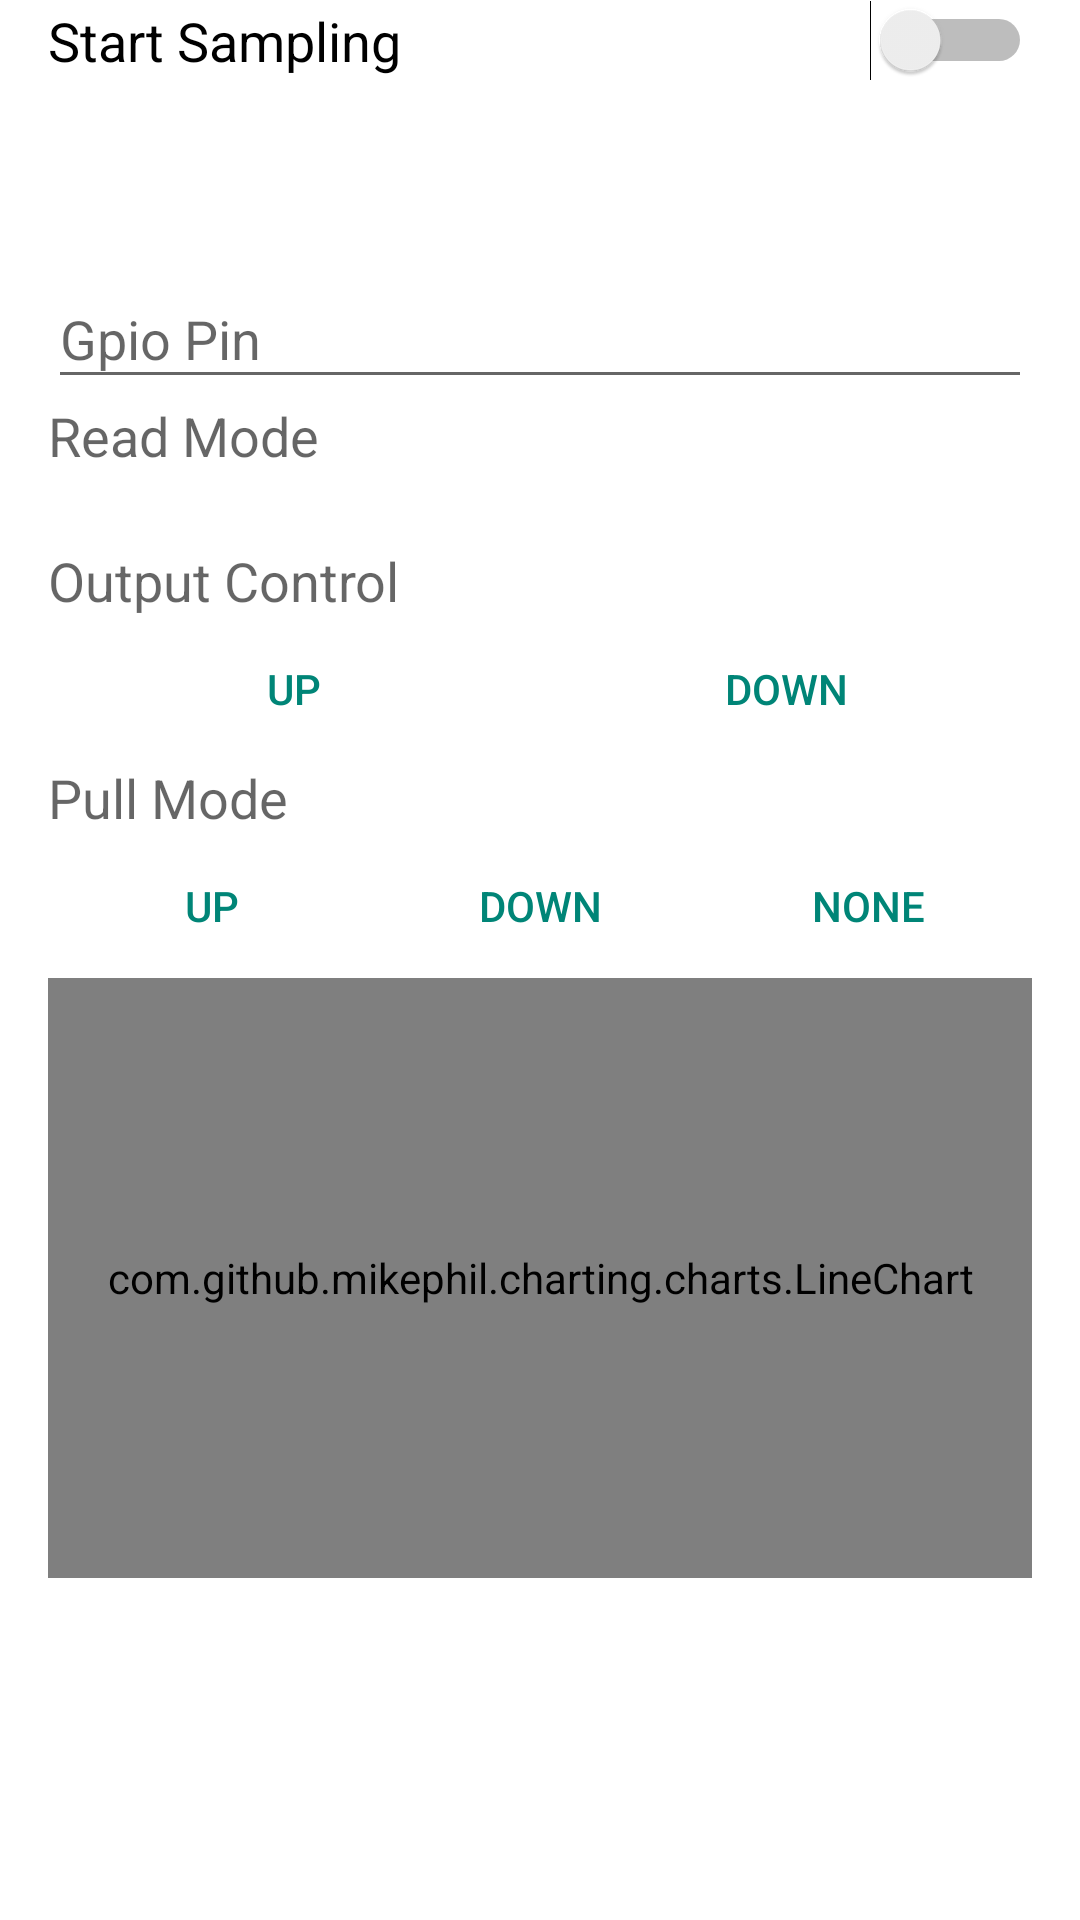

Here is an Android app screen rendered from its layout file. Give the layout XML and the strings, colors and styles it references.
<!-- AndroidManifest.xml: application theme AppTheme -->
<!-- res/layout/fragment_gpio.xml -->
<?xml version="1.0" encoding="utf-8"?>
<LinearLayout xmlns:android="http://schemas.android.com/apk/res/android"
    android:orientation="vertical" android:layout_width="match_parent"
    android:layout_height="match_parent"
    android:paddingBottom="@dimen/activity_vertical_margin"
    android:paddingLeft="@dimen/activity_horizontal_margin"
    android:paddingRight="@dimen/activity_horizontal_margin" >

    <include layout="@layout/component_sampling_control" />
    <include layout="@layout/layout_two_button" />

    <ScrollView
        android:layout_width="match_parent"
        android:layout_height="fill_parent"
        android:id="@+id/scrollView" >

        <LinearLayout
            android:orientation="vertical"
            android:layout_width="match_parent"
            android:layout_height="wrap_content">

            <android.support.design.widget.TextInputLayout
                xmlns:app="http://schemas.android.com/apk/res-auto"
                app:hintTextAppearance="@style/EditTextLabel"
                android:hint="@string/config_name_gpio_pin"
                android:id="@+id/gpio_pin_wrapper"
                android:layout_width="match_parent"
                android:layout_height="wrap_content">

                <EditText android:id="@+id/gpio_pin_value"
                    android:layout_width="match_parent"
                    android:layout_height="wrap_content"
                    android:inputType="number" />

            </android.support.design.widget.TextInputLayout>

            <TextView
                android:text="@string/config_name_gpio_read_mode"
                android:layout_width="wrap_content"
                android:layout_height="wrap_content"
                android:textAppearance="?android:attr/textAppearanceMedium"
                android:id="@+id/gpio_read_mode_title" />

            <Spinner
                android:id="@+id/gpio_read_mode"
                android:layout_width="match_parent"
                android:layout_height="wrap_content" />

            <TextView
                android:layout_width="wrap_content"
                android:layout_height="wrap_content"
                android:textAppearance="?android:attr/textAppearanceMedium"
                android:text="@string/config_name_output_control"
                android:id="@+id/textView3" />

            <LinearLayout
                android:orientation="horizontal"
                android:layout_width="match_parent"
                android:layout_height="wrap_content"
                style="?android:attr/buttonBarStyle" >

                <Button
                    android:layout_weight="1"
                    android:layout_width="0dp"
                    android:layout_height="wrap_content"
                    android:text="@string/value_gpio_pull_up"
                    style="?android:attr/buttonBarButtonStyle"
                    android:id="@+id/gpio_output_set" />

                <Button
                    android:layout_weight="1"
                    android:layout_width="0dp"
                    android:layout_height="wrap_content"
                    android:text="@string/value_gpio_pull_down"
                    style="?android:attr/buttonBarButtonStyle"
                    android:id="@+id/gpio_output_clear" />
            </LinearLayout>

            <TextView
                android:layout_width="wrap_content"
                android:layout_height="wrap_content"
                android:textAppearance="?android:attr/textAppearanceMedium"
                android:text="@string/config_name_pull_mode"
                android:id="@+id/textView6" />

            <LinearLayout
                android:id="@+id/linearLayout2"
                android:orientation="horizontal"
                android:layout_width="match_parent"
                android:layout_height="wrap_content"
                style="?android:attr/buttonBarStyle" >

                <Button
                    android:layout_weight="1"
                    android:layout_width="0dp"
                    android:layout_height="wrap_content"
                    android:text="@string/value_gpio_pull_up"
                    style="?android:attr/buttonBarButtonStyle"
                    android:id="@+id/gpio_digital_up" />

                <Button
                    android:layout_weight="1"
                    android:layout_width="0dp"
                    android:layout_height="wrap_content"
                    android:text="@string/value_gpio_pull_down"
                    style="?android:attr/buttonBarButtonStyle"
                    android:id="@+id/gpio_digital_down" />

                <Button
                    android:layout_weight="1"
                    android:layout_width="0dp"
                    android:layout_height="wrap_content"
                    android:text="@string/value_gpio_pull_none"
                    style="?android:attr/buttonBarButtonStyle"
                    android:id="@+id/gpio_digital_none" />
            </LinearLayout>

            <include layout="@layout/component_line_chart" />

        </LinearLayout>
    </ScrollView>
</LinearLayout>
<!-- res/layout/component_sampling_control.xml (included above) -->
<?xml version="1.0" encoding="utf-8"?>
<Switch xmlns:android="http://schemas.android.com/apk/res/android"
    android:layout_width="match_parent"
    android:layout_height="wrap_content"
    android:text="@string/label_start_sample"
    android:textAppearance="?android:attr/textAppearanceMedium"
    android:id="@+id/sample_control"
    android:checked="false" />
<!-- res/layout/layout_two_button.xml (included above) -->
<?xml version="1.0" encoding="utf-8"?>
<LinearLayout style="?android:attr/buttonBarStyle"
              xmlns:android="http://schemas.android.com/apk/res/android"
              android:layout_width="fill_parent"
              android:layout_height="wrap_content"
              android:orientation="horizontal">

    <Button
        android:id="@+id/layout_two_button_left"
        style="?android:attr/buttonBarButtonStyle"
        android:layout_width="0dp"
        android:layout_height="wrap_content"
        android:layout_weight="1"/>

    <Button
        android:id="@+id/layout_two_button_right"
        style="?android:attr/buttonBarButtonStyle"
        android:layout_width="0dp"
        android:layout_height="wrap_content"
        android:layout_weight="1"/>
</LinearLayout>
<!-- res/layout/component_line_chart.xml (included above) -->
<?xml version="1.0" encoding="utf-8"?>
<com.github.mikephil.charting.charts.LineChart
    xmlns:android="http://schemas.android.com/apk/res/android"
    android:id="@+id/data_chart"
    android:layout_width="match_parent"
    android:layout_height="200dp" />
<!-- resources referenced by this layout -->
<resources>
  <dimen name="activity_horizontal_margin">16dp</dimen>
  <dimen name="activity_vertical_margin">16dp</dimen>
  <string name="config_name_gpio_pin">Gpio Pin</string>
  <string name="config_name_gpio_read_mode">Read Mode</string>
  <string name="config_name_output_control">Output Control</string>
  <string name="config_name_pull_mode">Pull Mode</string>
  <string name="label_start_sample">Start Sampling</string>
  <string name="value_gpio_pull_down">Down</string>
  <string name="value_gpio_pull_none">None</string>
  <string name="value_gpio_pull_up">Up</string>
  <style name="EditTextLabel" parent="TextAppearance.AppCompat.Medium">
          <item name="android:textColor">@color/white</item>
      </style>
  <style name="AppTheme" parent="Theme.AppCompat.Light.DarkActionBar">
          
          <item name="android:actionBarStyle">@style/Widget.ActionBar</item>
          <item name="actionBarStyle">@style/Widget.ActionBar</item>
          <item name="android:windowBackground">@mipmap/background</item>
          <item name="colorPrimary">@color/gray</item>
          <item name="colorPrimaryDark">@color/gray</item>
      </style>
  <color name="white">#ffffff</color>
  <style name="Widget.ActionBar" parent="@style/Widget.AppCompat.Light.ActionBar.Solid.Inverse">
          <item name="background">@color/gray</item>
          <item name="android:background">@color/gray</item>
          <item name="android:backgroundStacked">@color/gray</item>
          <item name="android:backgroundSplit">@color/gray</item>
          <item name="android:displayOptions">useLogo|showHome|showTitle</item>
      </style>
  <color name="gray">#21252a</color>
</resources>
